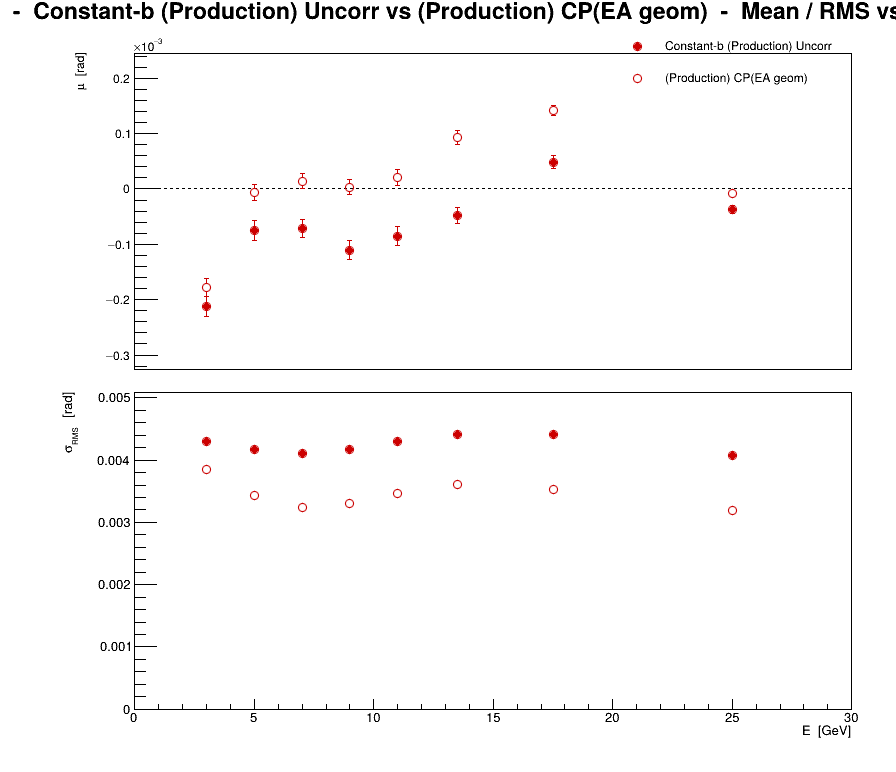

Values plotted in this chart, from the file beside it:
series, variant, residual, E, mu, dmu, sigma, dsigma
0, Constant-b (Production) Uncorr, phi, 3, -0.0002125, 1.85297e-05, 0.004304, 1.31025e-05
0, Constant-b (Production) Uncorr, phi, 5, -7.45666e-05, 1.76612e-05, 0.004178, 1.24884e-05
0, Constant-b (Production) Uncorr, phi, 7, -7.11744e-05, 1.67255e-05, 0.004102, 1.18267e-05
0, Constant-b (Production) Uncorr, phi, 9, -0.0001106, 1.67456e-05, 0.004179, 1.18409e-05
0, Constant-b (Production) Uncorr, phi, 11, -8.56099e-05, 1.7194e-05, 0.0043, 1.2158e-05
0, Constant-b (Production) Uncorr, phi, 13.5, -4.81358e-05, 1.44711e-05, 0.004418, 1.02326e-05
0, Constant-b (Production) Uncorr, phi, 17.5, 4.84575e-05, 1.11948e-05, 0.004406, 7.91588e-06
0, Constant-b (Production) Uncorr, phi, 25, -3.66591e-05, 7.29903e-06, 0.004081, 5.1612e-06
1, (Production) CP(EA geom), phi, 3, -0.0001782, 1.66104e-05, 0.003858, 1.17453e-05
1, (Production) CP(EA geom), phi, 5, -6.5773e-06, 1.45036e-05, 0.003431, 1.02556e-05
1, (Production) CP(EA geom), phi, 7, 1.43313e-05, 1.32087e-05, 0.003239, 9.33994e-06
1, (Production) CP(EA geom), phi, 9, 3.32338e-06, 1.32577e-05, 0.003309, 9.3746e-06
1, (Production) CP(EA geom), phi, 11, 2.0837e-05, 1.3841e-05, 0.003462, 9.7871e-06
1, (Production) CP(EA geom), phi, 13.5, 9.28759e-05, 1.18414e-05, 0.003615, 8.3731e-06
1, (Production) CP(EA geom), phi, 17.5, 0.000141, 8.97451e-06, 0.003532, 6.34594e-06
1, (Production) CP(EA geom), phi, 25, -7.63891e-06, 5.7167e-06, 0.003196, 4.04232e-06
